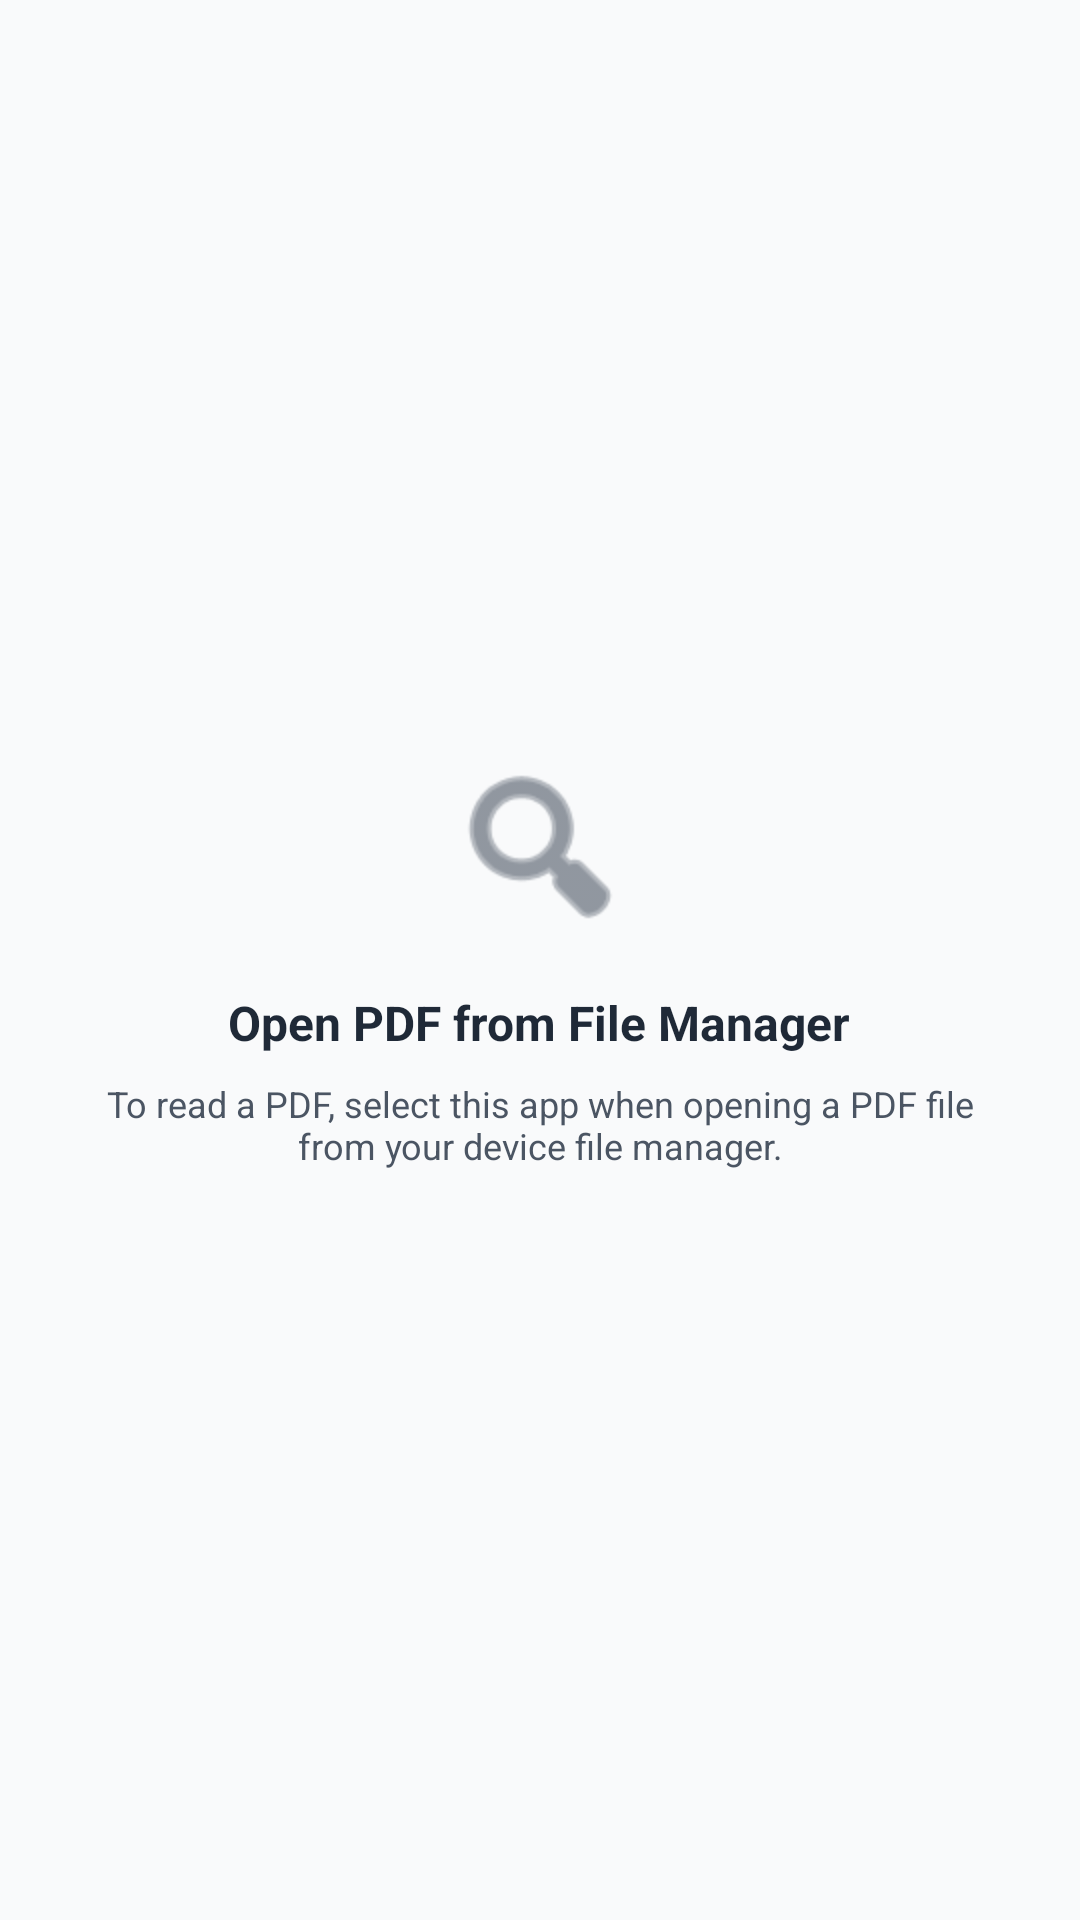

Layout XML and referenced resources for this Android screen:
<!-- AndroidManifest.xml: application theme Theme.PDFUtilityTools -->
<!-- res/layout/fragment_reader.xml -->
<?xml version="1.0" encoding="utf-8"?>
<RelativeLayout xmlns:android="http://schemas.android.com/apk/res/android"
    xmlns:app="http://schemas.android.com/apk/res-auto"
    android:layout_width="match_parent"
    android:layout_height="match_parent"
    android:background="@color/background">

    
    <FrameLayout
        android:layout_width="match_parent"
        android:layout_height="match_parent">

        
        <LinearLayout
            android:id="@+id/ll_empty_state"
            android:layout_width="match_parent"
            android:layout_height="wrap_content"
            android:orientation="vertical"
            android:gravity="center"
            android:layout_gravity="center"
            android:padding="32dp">

            <ImageView
                android:layout_width="64dp"
                android:layout_height="64dp"
                android:src="@android:drawable/ic_menu_search"
                app:tint="@color/on_surface_variant"
                android:layout_marginBottom="16dp" />

            <TextView
                android:layout_width="wrap_content"
                android:layout_height="wrap_content"
                android:text="Open PDF from File Manager"
                android:textSize="16sp"
                android:textStyle="bold"
                android:textColor="@color/on_surface"
                android:layout_marginBottom="8dp" />

            <TextView
                android:layout_width="wrap_content"
                android:layout_height="wrap_content"
                android:text="To read a PDF, select this app when opening a PDF file from your device file manager."
                android:textSize="12sp"
                android:gravity="center"
                android:textColor="@color/on_surface_variant" />
        </LinearLayout>

        
        <RelativeLayout
            android:id="@+id/ll_reader_content"
            android:layout_width="match_parent"
            android:layout_height="match_parent"
            android:visibility="gone">

            <ProgressBar
                android:id="@+id/pb_rendering"
                android:layout_width="wrap_content"
                android:layout_height="wrap_content"
                android:layout_centerInParent="true"
                android:elevation="8dp"
                android:visibility="gone" />

            
            <com.pdfutility.tools.ZoomRecyclerView
                android:id="@+id/pdf_recycler_view"
                android:layout_width="match_parent"
                android:layout_height="match_parent"
                android:scrollbars="vertical"
                android:fadeScrollbars="false"
                android:scrollbarSize="6dp" />

            
            <RelativeLayout
                android:id="@+id/rl_vertical_scrollbar"
                android:layout_width="48dp"
                android:layout_height="320dp"
                android:layout_alignParentEnd="true"
                android:layout_centerVertical="true"
                android:layout_marginEnd="8dp"
                android:visibility="gone">

                
                <com.google.android.material.card.MaterialCardView
                    android:id="@+id/scrollbar_track"
                    android:layout_width="6dp"
                    android:layout_height="match_parent"
                    android:layout_centerHorizontal="true"
                    app:cardCornerRadius="3dp"
                    app:cardElevation="0dp"
                    app:cardBackgroundColor="@color/outline"
                    app:strokeWidth="0dp" />

                
                <com.google.android.material.card.MaterialCardView
                    android:id="@+id/scrollbar_thumb"
                    android:layout_width="36dp"
                    android:layout_height="36dp"
                    android:layout_centerHorizontal="true"
                    app:cardCornerRadius="18dp"
                    app:cardElevation="4dp"
                    app:cardBackgroundColor="@color/primary"
                    app:strokeWidth="0dp">

                    <TextView
                        android:id="@+id/tv_scrollbar_page"
                        android:layout_width="wrap_content"
                        android:layout_height="wrap_content"
                        android:layout_gravity="center"
                        android:text="1"
                        android:textColor="@color/on_primary"
                        android:textSize="11sp"
                        android:textStyle="bold" />
                </com.google.android.material.card.MaterialCardView>
            </RelativeLayout>

            
            <LinearLayout
                android:id="@+id/ll_search_navigation"
                android:layout_width="match_parent"
                android:layout_height="wrap_content"
                android:layout_alignParentBottom="true"
                android:orientation="horizontal"
                android:background="@android:color/white"
                android:elevation="8dp"
                android:padding="8dp"
                android:gravity="center_vertical"
                android:visibility="gone">

                <TextView
                    android:id="@+id/tv_search_result"
                    android:layout_width="0dp"
                    android:layout_weight="1"
                    android:layout_height="wrap_content"
                    android:text="0 of 0"
                    android:textStyle="bold"
                    android:layout_marginStart="8dp"
                    android:textColor="@android:color/black"/>

                <ImageButton
                    android:id="@+id/btn_search_prev"
                    android:layout_width="48dp"
                    android:layout_height="48dp"
                    android:src="@android:drawable/ic_media_previous"
                    android:background="?android:attr/selectableItemBackgroundBorderless"
                    android:contentDescription="Previous" />

                <ImageButton
                    android:id="@+id/btn_search_next"
                    android:layout_width="48dp"
                    android:layout_height="48dp"
                    android:src="@android:drawable/ic_media_next"
                    android:background="?android:attr/selectableItemBackgroundBorderless"
                    android:contentDescription="Next" />
                    
                <ImageButton
                    android:id="@+id/btn_search_close"
                    android:layout_width="48dp"
                    android:layout_height="48dp"
                    android:src="@android:drawable/ic_menu_close_clear_cancel"
                    android:background="?android:attr/selectableItemBackgroundBorderless"
                    android:contentDescription="Close search" />
            </LinearLayout>

        </RelativeLayout>
    </FrameLayout>
</RelativeLayout>
<!-- resources referenced by this layout -->
<resources>
  <color name="background">#F9FAFB</color>
  <color name="on_primary">#FFFFFF</color>
  <color name="on_surface">#1F2937</color>
  <color name="on_surface_variant">#4B5563</color>
  <color name="outline">#D1D5DB</color>
  <color name="primary">#1D4ED8</color>
  <style name="Theme.PDFUtilityTools" parent="Theme.Material3.DayNight.NoActionBar">
          <item name="colorPrimary">@color/primary</item>
          <item name="colorPrimaryContainer">@color/primary_container</item>
          <item name="colorOnPrimary">@color/on_primary</item>
          <item name="android:windowBackground">@color/background</item>
          <item name="colorSurface">@color/surface</item>
          <item name="colorOnSurface">@color/on_surface</item>
          <item name="colorOnSurfaceVariant">@color/on_surface_variant</item>
          <item name="colorOutline">@color/outline</item>
          <item name="colorError">@color/error</item>
      </style>
  <color name="primary_container">#DBEAFE</color>
  <color name="surface">#FFFFFF</color>
  <color name="error">#EF4444</color>
</resources>
